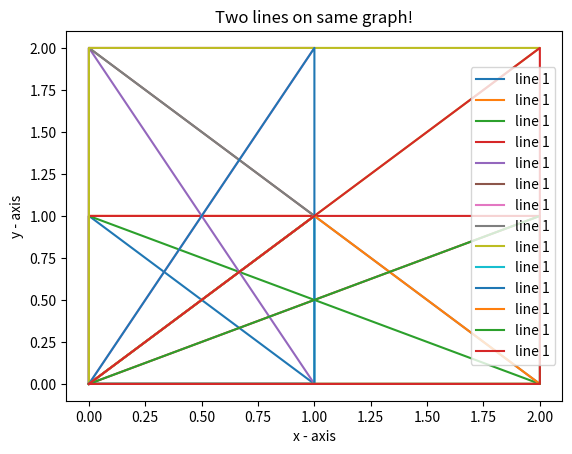

Here is the Python script that generated this plot:
#The points P (x1, y1) and Q (x2, y2) are plotted at integer co-ordinates and are joined to the origin, O(0,0), to form ΔOPQ.


#There are exactly fourteen triangles containing a right angle that can be formed when 
#each co-ordinate lies between 0 and 2 inclusive; that is,
#0 ≤ x1, y1, x2, y2 ≤ 2.


#Given that 0 ≤ x1, y1, x2, y2 ≤ 50, how many right triangles can be formed?

O = (0,0)

x1=y1=x2=y2=n=duplicate=0

right = 0

r=3


  

  

import array as arr
import matplotlib.pyplot as plt 

PQfound = arr.array("i") #empty array of integer for found sets of PQ pairs

import numpy as np

for x1 in range(0, r):
    for y1 in range(0, r):
        for x2 in range(0, r):
            for y2 in range(0, r):
                
                P = (x1,y1)
                Q = (x2,y2)
                print (P,Q)
                
                if x1 == y1 == 0 or x2 == y2 == 0 or (x1 == x2 and y1 == y2): #if either point is at origin or if both points same
                    print ("................skipped - point at origin or both points same")
                    # [redacted]
                else:
                
                    #P = (x1,y1)
                    #Q = (x2,y2)
                
                    #if P == Q:
                    #    break
                
                    vQP = tuple(np.subtract(P, Q))

                    vOQ = tuple(np.subtract(Q, O))
                
                    vOP = tuple(np.subtract(P, O))

                    #vQP = P - Q
                    #vOQ = Q - O
                
                    #print (P,Q," [",np.dot(vQP,vOQ),",",np.dot(vOP,vOQ),",",np.dot(vQP,vOP),"]")
                
                    if np.dot(vQP, vOQ) == 0 or np.dot(vOP, vOQ) == 0 or np.dot(vQP, vOP) == 0:
                        
                        # [redacted]
                        duplicate = 0
                        n = 0
                        for n in range(0, right):
                            
                            if (PQfound[n*4]==x2 and PQfound[n*4+1]==y2 and PQfound[n*4+2]==x1 and PQfound[n*4+3]==y1):
                                duplicate=1
                                print("................skipped - duplicates of PQ pairs already found")
                                break

                        if duplicate == 0: 
                            print("================ *** unique right triangle found==> P =", P, ",", "Q =",Q)
                            PQfound.extend([x1, y1, x2, y2])
                            right += 1
                            #print ("PQfound = ", PQfound)
                            
                            # line 1 points 
                            a1 = [0,P[0],Q[0],0]
                            b1 = [0,P[1],Q[1],0] 
                            # plotting the line 1 points  
                            plt.plot(a1, b1, label = "line 1") 
                            
                            # naming the x axis 
                            plt.xlabel('x - axis') 
                            # naming the y axis 
                            plt.ylabel('y - axis') 
                            # giving a title to my graph 
                            plt.title('Two lines on same graph!') 
                              
                            # show a legend on the plot 
                            plt.legend()
                              
                            # function to show the plot 
                            plt.show()

print("------------------------------------------------------------")
for n in range(0, right):
    print("P = (",PQfound[n*4],",",PQfound[n*4+1],"), Q = (",PQfound[n*4+2],",",PQfound[n*4+3],")")
    
print("Number of unique right triangles found:",right)    